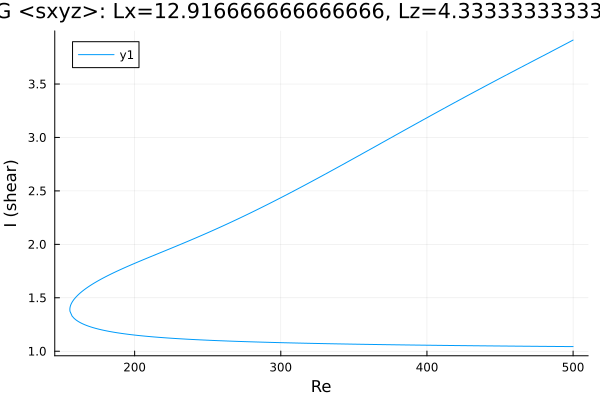

The data file committed next to this chart (first rows):
Re, shear
500.0, 3.911
499.6, 3.909
498.2, 3.898
496.8, 3.888
495.4, 3.878
494, 3.868
492.6, 3.858
491.2, 3.848
489.7, 3.837
488.3, 3.827
486.9, 3.817
485.5, 3.807
484.1, 3.797
482.7, 3.787
481.3, 3.777
479.8, 3.767
478.4, 3.757
477, 3.747
475.6, 3.737
474.2, 3.726
472.8, 3.716
471.4, 3.706
469.9, 3.696
468.5, 3.686
467.1, 3.676
466.8, 3.674
465.4, 3.664
463.9, 3.653
462.5, 3.643
461.1, 3.633
459.7, 3.623
458.3, 3.613
456.9, 3.603
455.5, 3.593
454.1, 3.583
452.6, 3.572
451.2, 3.562
449.8, 3.552
448.4, 3.542
447, 3.532
445.6, 3.521
444.2, 3.511
442.7, 3.501
441.3, 3.491
439.9, 3.48
438.5, 3.47
437.1, 3.46
435.7, 3.449
434.3, 3.439
432.8, 3.429
431.4, 3.418
430, 3.408
428.6, 3.398
427.2, 3.387
425.8, 3.377
424.4, 3.366
422.9, 3.356
421.5, 3.345
420.1, 3.335
418.7, 3.324
... 503 more rows
